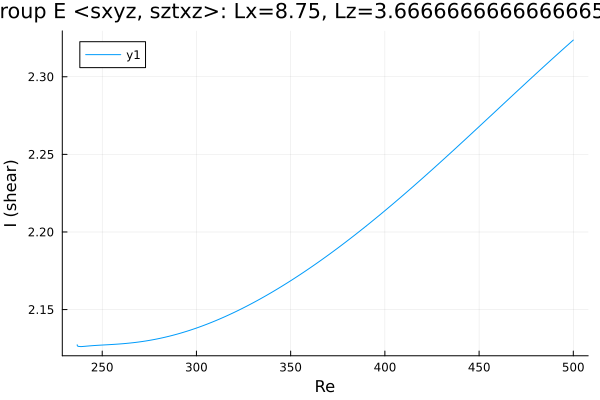

The table this chart was drawn from, first rows:
Re, shear
236.7, 2.127
236.7, 2.127
236.7, 2.127
236.7, 2.127
236.7, 2.127
236.7, 2.127
236.7, 2.127
236.7, 2.127
236.7, 2.127
236.7, 2.127
236.7, 2.127
236.7, 2.127
236.8, 2.127
236.9, 2.127
237.2, 2.126
238.7, 2.126
239.4, 2.126
240.8, 2.126
242.2, 2.126
243.6, 2.127
245, 2.127
246.4, 2.127
247.9, 2.127
249.3, 2.127
250.7, 2.127
252.1, 2.127
253.5, 2.127
254.9, 2.127
256.3, 2.128
257.7, 2.128
259.2, 2.128
260.6, 2.128
262, 2.128
263.4, 2.128
264.8, 2.128
266.2, 2.129
267.6, 2.129
269.1, 2.129
270.5, 2.129
271.9, 2.13
273.3, 2.13
274.7, 2.13
276.1, 2.13
277.5, 2.131
279, 2.131
280.4, 2.131
281.7, 2.132
283.1, 2.132
284.5, 2.133
285.9, 2.133
287.3, 2.133
288.8, 2.134
290.2, 2.134
291.6, 2.135
293, 2.135
294.4, 2.136
295.8, 2.136
297.2, 2.137
298.1, 2.137
298.7, 2.138
... 163 more rows
